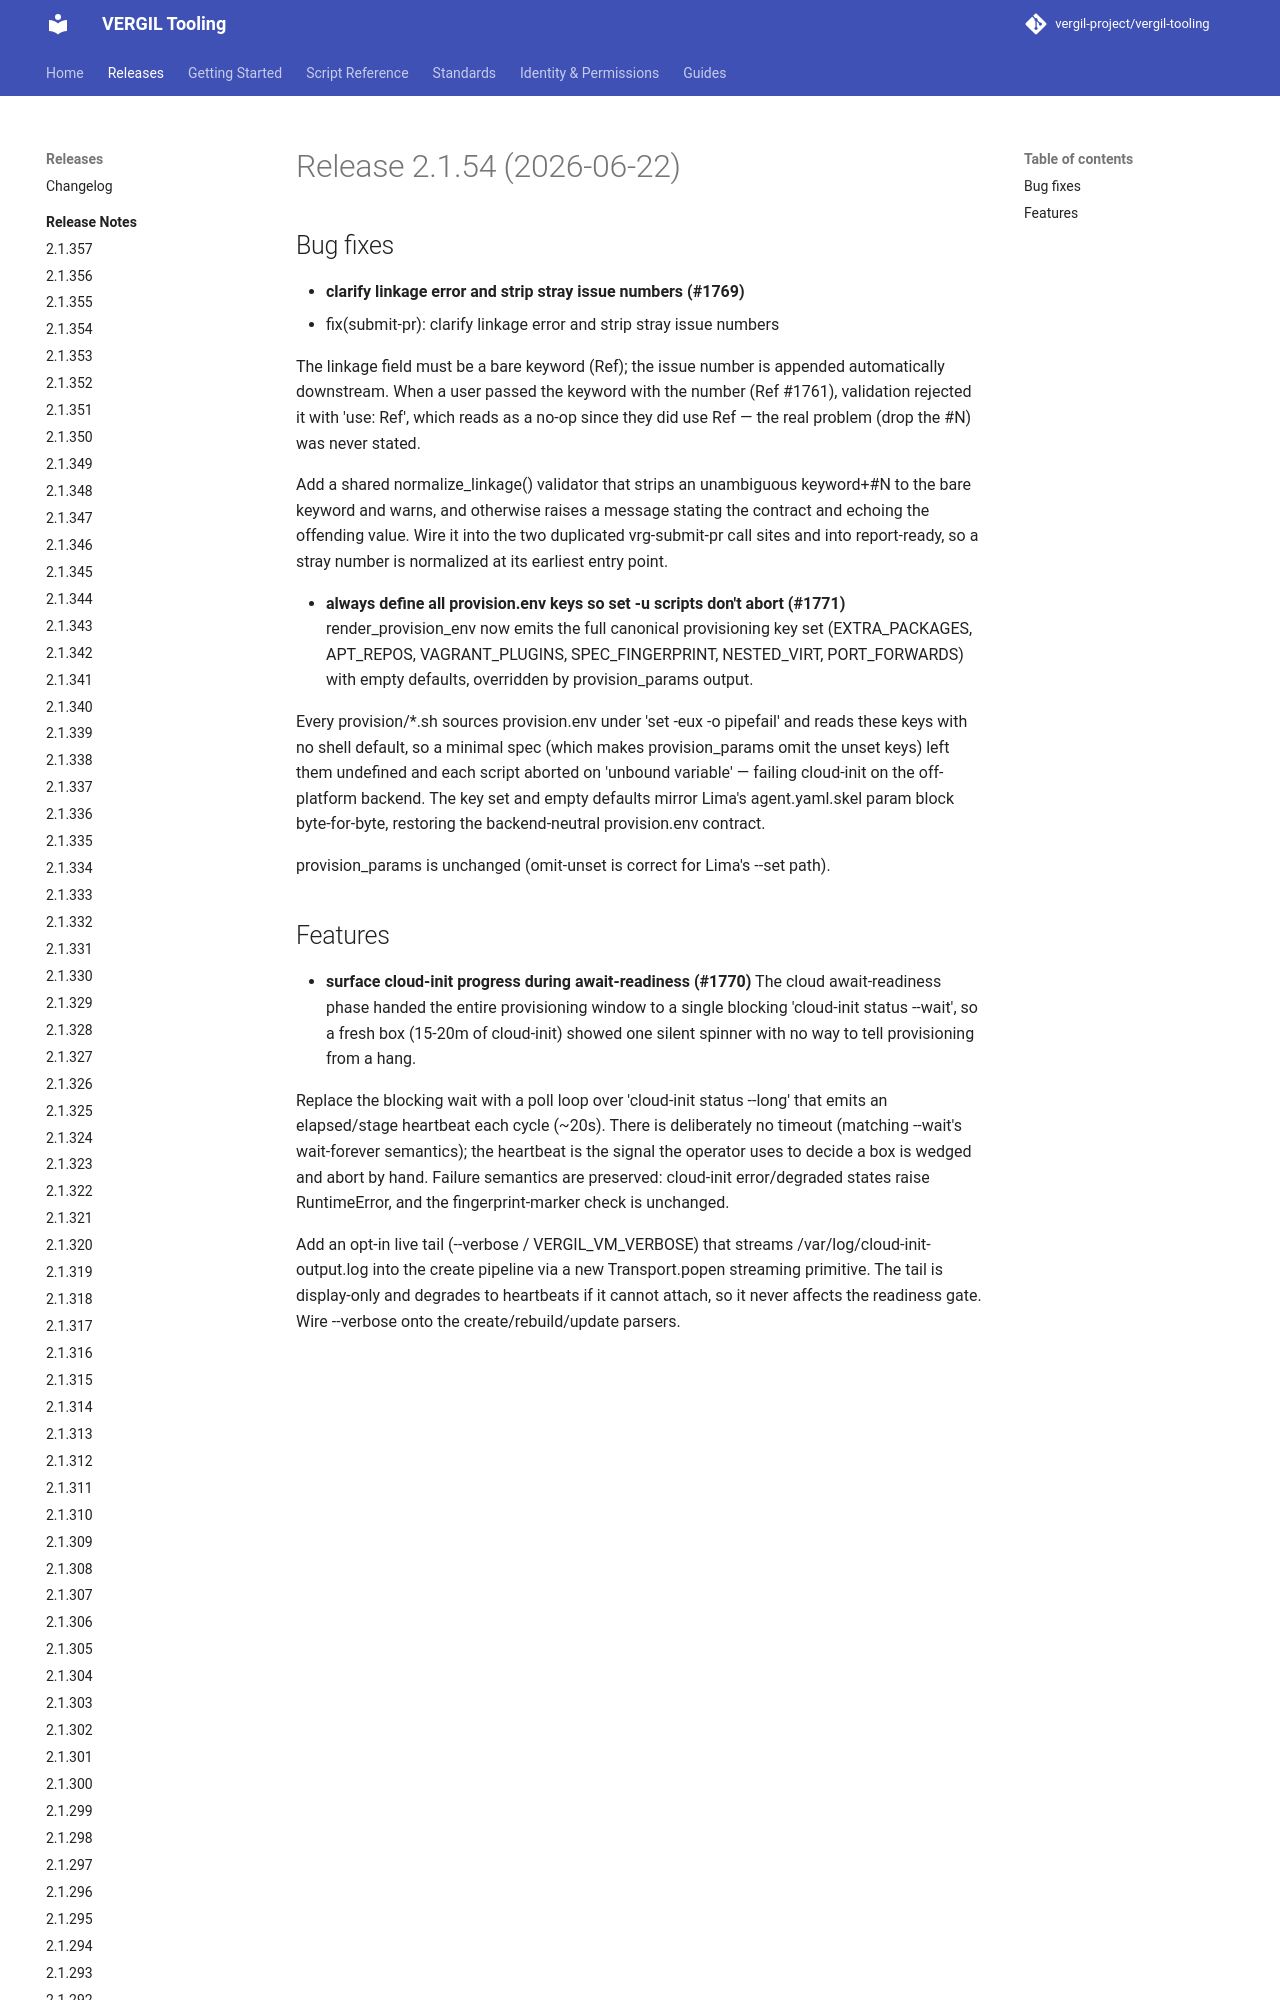

repository: vergil-project/vergil-tooling · page: dev/releases/v2.1.54/index.html · generator: mkdocs


# Release 2.1.54 (2026-06-22)

## Bug fixes

- **clarify linkage error and strip stray issue numbers (#1769)**
* fix(submit-pr): clarify linkage error and strip stray issue numbers

The linkage field must be a bare keyword (Ref); the issue number is appended automatically downstream. When a user passed the keyword with the number (Ref #1761), validation rejected it with 'use: Ref', which reads as a no-op sinc
